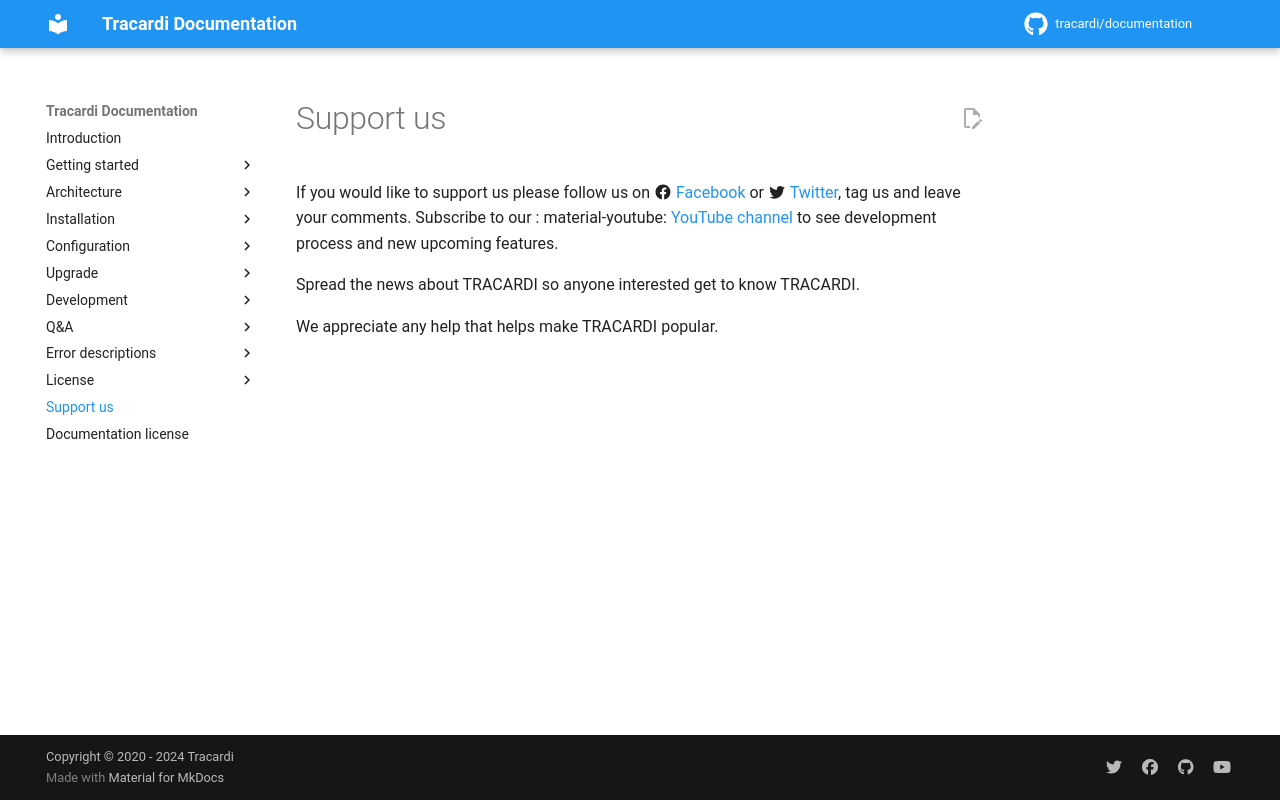

repository: Tracardi/documentation · page: 1.1.x/support_us/index.html · generator: mkdocs

# Support us

If you would like to support us please follow us on :material-facebook: [Facebook](https://www.facebook.com/TRACARDI/)
or :material-twitter: [Twitter](https://twitter.com/tracardi), tag us and leave your comments. Subscribe to our :
material-youtube: [YouTube channel](https://www.youtube.com/channel/UC0atjYqW43MdqNiSJBvN__Q) to see development process
and new upcoming features.

Spread the news about TRACARDI so anyone interested get to know TRACARDI.

We appreciate any help that helps make TRACARDI popular. 
